Labelled photos from "dataset", an image-classification folder in mukheshsubramanian/PlantVisionAI. The possible labels are: apple black rot, apple cedar rust, apple fire blight, apple healthy, apple powdery mildew, apple scab, banana black sigatoka, banana bunchy top, banana Panama disease, barley net blotch, barley scald, cabbage black rot, cabbage clubroot, cabbage downy mildew, cassava brown streak, cassava mosaic disease, cherry leaf spot, chickpea ascochyta blight, chickpea fusarium wilt, citrus black spot, citrus canker, citrus greening, citrus melanose, citrus scab, coffee berry disease, coffee leaf rust, common bean anthracnose, common bean rust, corn common rust, corn gray leaf spot, corn healthy, corn northern leaf blight, corn smut, corn southern rust, cotton alternaria spot, cotton bacterial blight, cotton leaf curl virus, cotton verticillium wilt, cucumber downy mildew, cucumber powdery mildew, eggplant phomopsis blight, garlic rust, grape anthracnose, grape black rot, grape downy mildew, grape healthy, grape powdery mildew, groundnut early leaf spot, groundnut rust, guava wilt, lettuce downy mildew, lettuce mosaic virus, mango anthracnose, mango powdery mildew, oat crown rust, onion downy mildew, onion purple blotch, onion stemphylium blight, papaya anthracnose, papaya ringspot virus, peach leaf curl, pear trellis rust, pearl millet downy mildew, pepper bell anthracnose, pepper bell bacterial spot, pepper bell healthy, potato blackleg, potato common scab, potato early blight, potato healthy, potato late blight, rice bacterial leaf blight, rice blast, rice brown spot, rice false smut, rice healthy, rice sheath blight, rice tungro virus, sorghum anthracnose, soybean asian rust, soybean frogeye spot, spinach downy mildew, squash mosaic virus, strawberry gray mold, strawberry leaf spot, strawberry powdery mildew, sugarcane red rot, sugarcane rust, sugarcane smut, sugarcane yellow leaf, sunflower downy mildew, sunflower rust, tea blister blight, tea gray blight, tobacco mosaic virus, tomato bacterial spot, tomato early blight, tomato fusarium wilt, tomato healthy, tomato late blight, tomato leaf mold, tomato mosaic virus, tomato powdery mildew, tomato septoria leaf spot, tomato target spot, tomato verticillium wilt, tomato yellow leaf curl virus, watermelon anthracnose, watermelon gummy stem blight, wheat healthy, wheat leaf rust, wheat powdery mildew, wheat septoria blotch, wheat stem rust, wheat stripe rust.

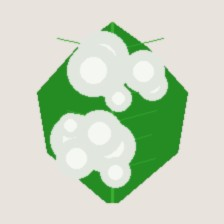
Label: apple powdery mildew

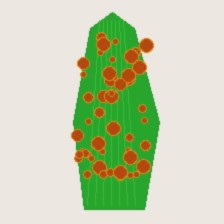
Label: corn common rust

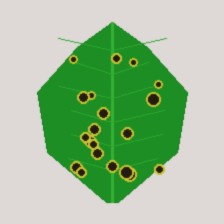
Label: tomato bacterial spot

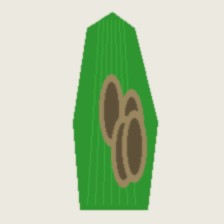
Label: rice blast

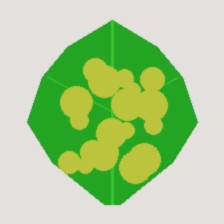
Label: cotton verticillium wilt

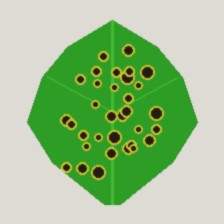
Label: cotton bacterial blight
